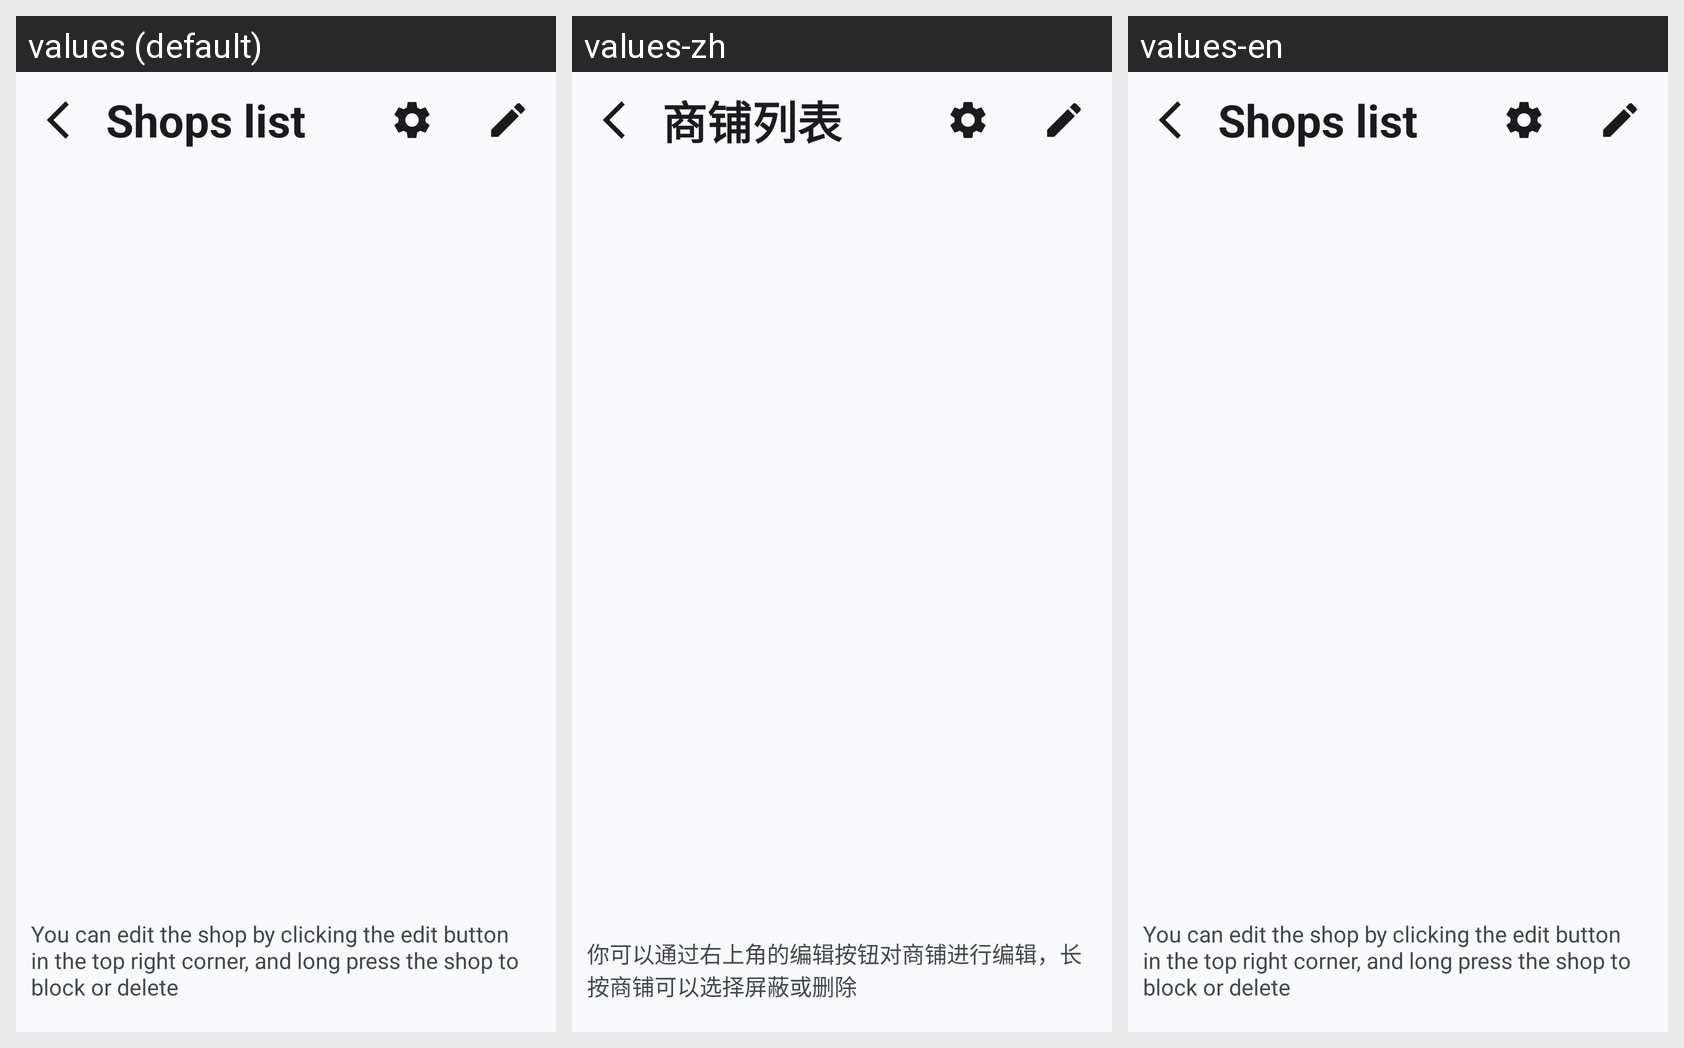

Here is an Android app screen in its default locale and in the app's own translations. Write out the translated-string differences for the strings that appear on this screen.
Android screen res/layout/activity_list.xml rendered under 3 locales, left to right: values (default), values-zh, values-en. Device: Nexus 5 (rendered at 1080×1920; each locale shown at half size, 540×960, under a caption strip naming it); theme Theme.TodayToEat.
Strings drawn on this screen, with the default value and each locale's value (text and hints the layout hard-codes, and strings that could not be matched under every locale, appear in the picture but are not listed):

list
  values: Shops list
  values-zh: 商铺列表
  values-en: Shops list

shop_list_notice
  values: You can edit the shop by clicking the edit button in the top right corner, and long press the shop to block or delete
  values-zh: 你可以通过右上角的编辑按钮对商铺进行编辑，长按商铺可以选择屏蔽或删除
  values-en: You can edit the shop by clicking the edit button in the top right corner, and long press the shop to block or delete
